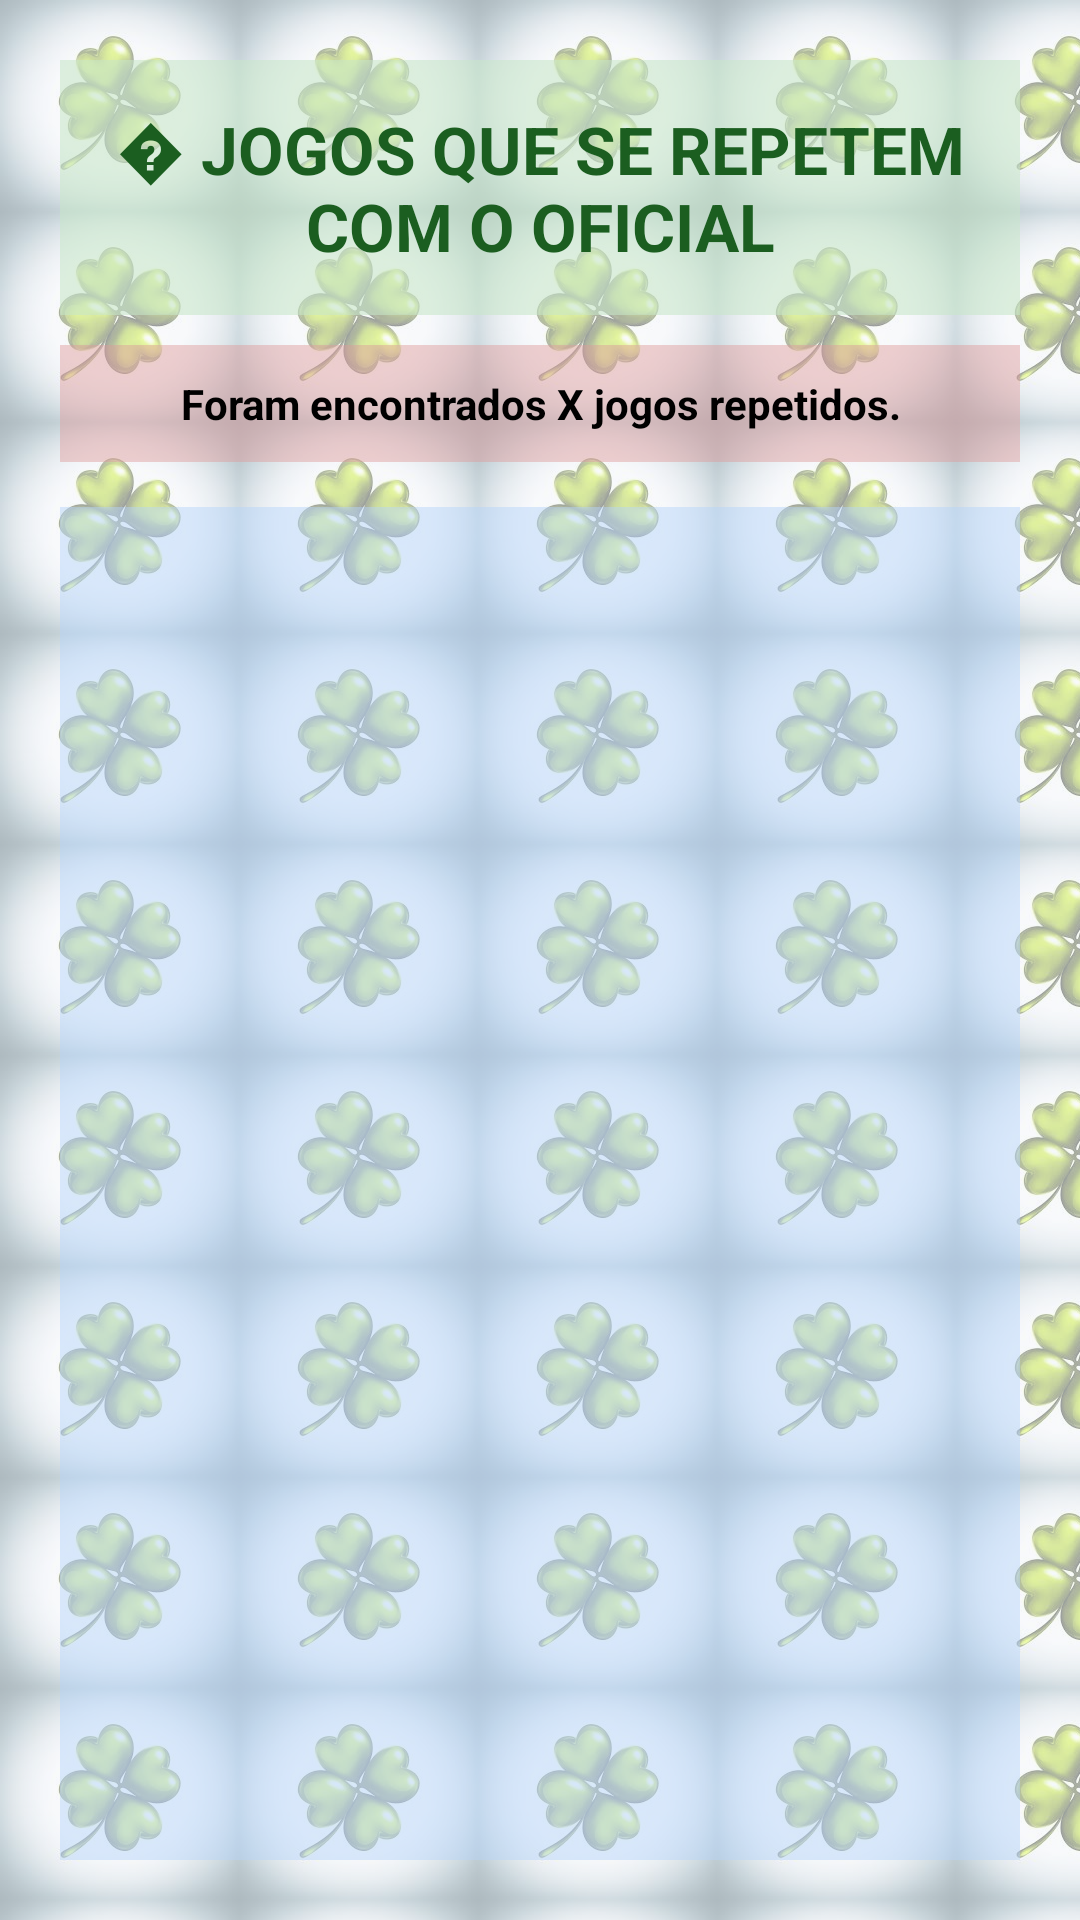

Layout XML and referenced resources for this Android screen:
<!-- AndroidManifest.xml: application theme Theme.QuinzeNúmerosAleatórios -->
<!-- res/layout/activity_resultado_varredura.xml -->
<?xml version="1.0" encoding="utf-8"?>
<LinearLayout xmlns:android="http://schemas.android.com/apk/res/android"
    android:layout_width="match_parent"
    android:layout_height="match_parent"
    android:orientation="vertical"
    android:background="@drawable/background_inicial"
    android:padding="20dp">

    <TextView
        android:layout_width="match_parent"
        android:layout_height="wrap_content"
        android:layout_marginBottom="10dp"
        android:background="#92C8E6C9"
        android:gravity="center"
        android:padding="15dp"
        android:text="� JOGOS QUE SE REPETEM COM O OFICIAL"
        android:textColor="#1B5E20"
        android:textSize="22sp"
        android:textStyle="bold" />

    <TextView
        android:id="@+id/txtResumo"
        android:layout_width="match_parent"
        android:layout_height="wrap_content"
        android:layout_marginBottom="15dp"
        android:background="#78DE9B9B"
        android:gravity="center"
        android:padding="10dp"
        android:text="Foram encontrados X jogos repetidos."
        android:textColor="#000000"
        android:textStyle="bold" />

    <ListView
        android:id="@+id/listaConflitos"
        android:layout_width="match_parent"
        android:layout_height="match_parent"
        android:background="#7AB3D4F8" />

</LinearLayout>
<!-- resources referenced by this layout -->
<resources>
  <!-- drawable background_inicial (drawable) -->
  <?xml version="1.0" encoding="utf-8"?>
  <layer-list xmlns:android="http://schemas.android.com/apk/res/android">
  
      <item>
          <bitmap
              android:src="@drawable/trevo"
              android:tileMode="repeat"
              android:dither="true" />
      </item>
  
      <item>
          <shape android:shape="rectangle">
              <solid android:color="@color/fundo_tela_solido" />
          </shape>
      </item>
  
  </layer-list>
  <style name="Theme.QuinzeNúmerosAleatórios" parent="Base.Theme.QuinzeNúmerosAleatórios" />
  <!-- drawable trevo: jpg bitmap (drawable-xxhdpi, 5489 bytes) -->
  <color name="fundo_tela_solido">#A0F5F7FA</color>
  <style name="Base.Theme.QuinzeNúmerosAleatórios" parent="Theme.Material3.DayNight.NoActionBar">
          
          
      </style>
</resources>
